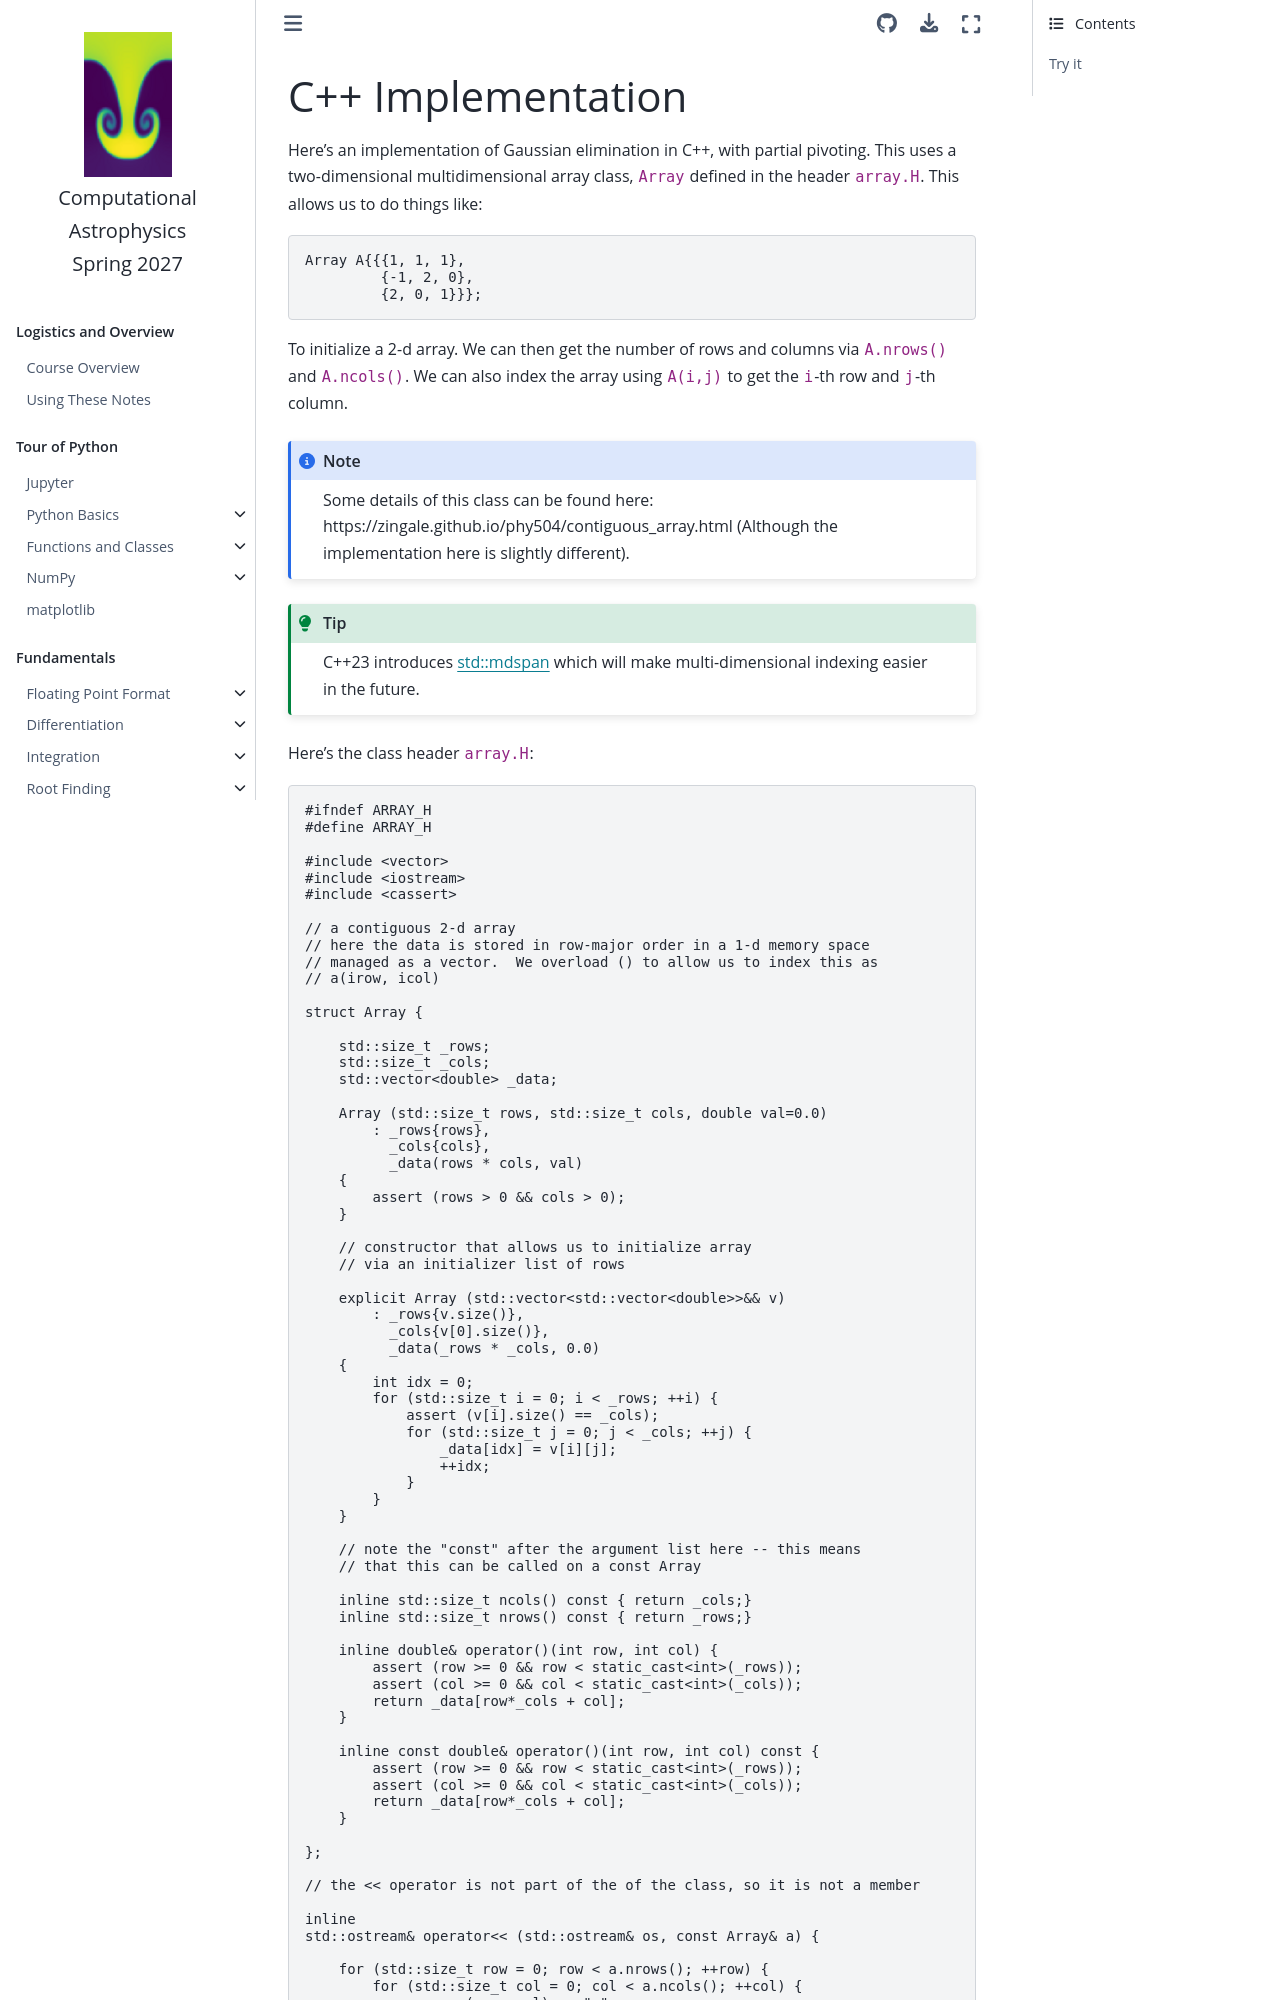

repository: zingale/computational_astrophysics · page: basics/linear-algebra/la-cxx.html · generator: jekyll

C++ Implementation
==================

Here's an implementation of Gaussian elimination in C++, with partial pivoting.
This uses a two-dimensional multidimensional array class, ``Array`` defined
in the header ``array.H``.  This allows us to do things like:

```c++
Array A{{{1, 1, 1},
         {-1, 2, 0},
         {2, 0, 1}}};
```

To initialize a 2-d array.  We can then get the number of rows and
columns via ``A.nrows()`` and ``A.ncols()``.  We can also index the
array using ``A(i,j)`` to get the ``i``-th row and ``j``-th column.
